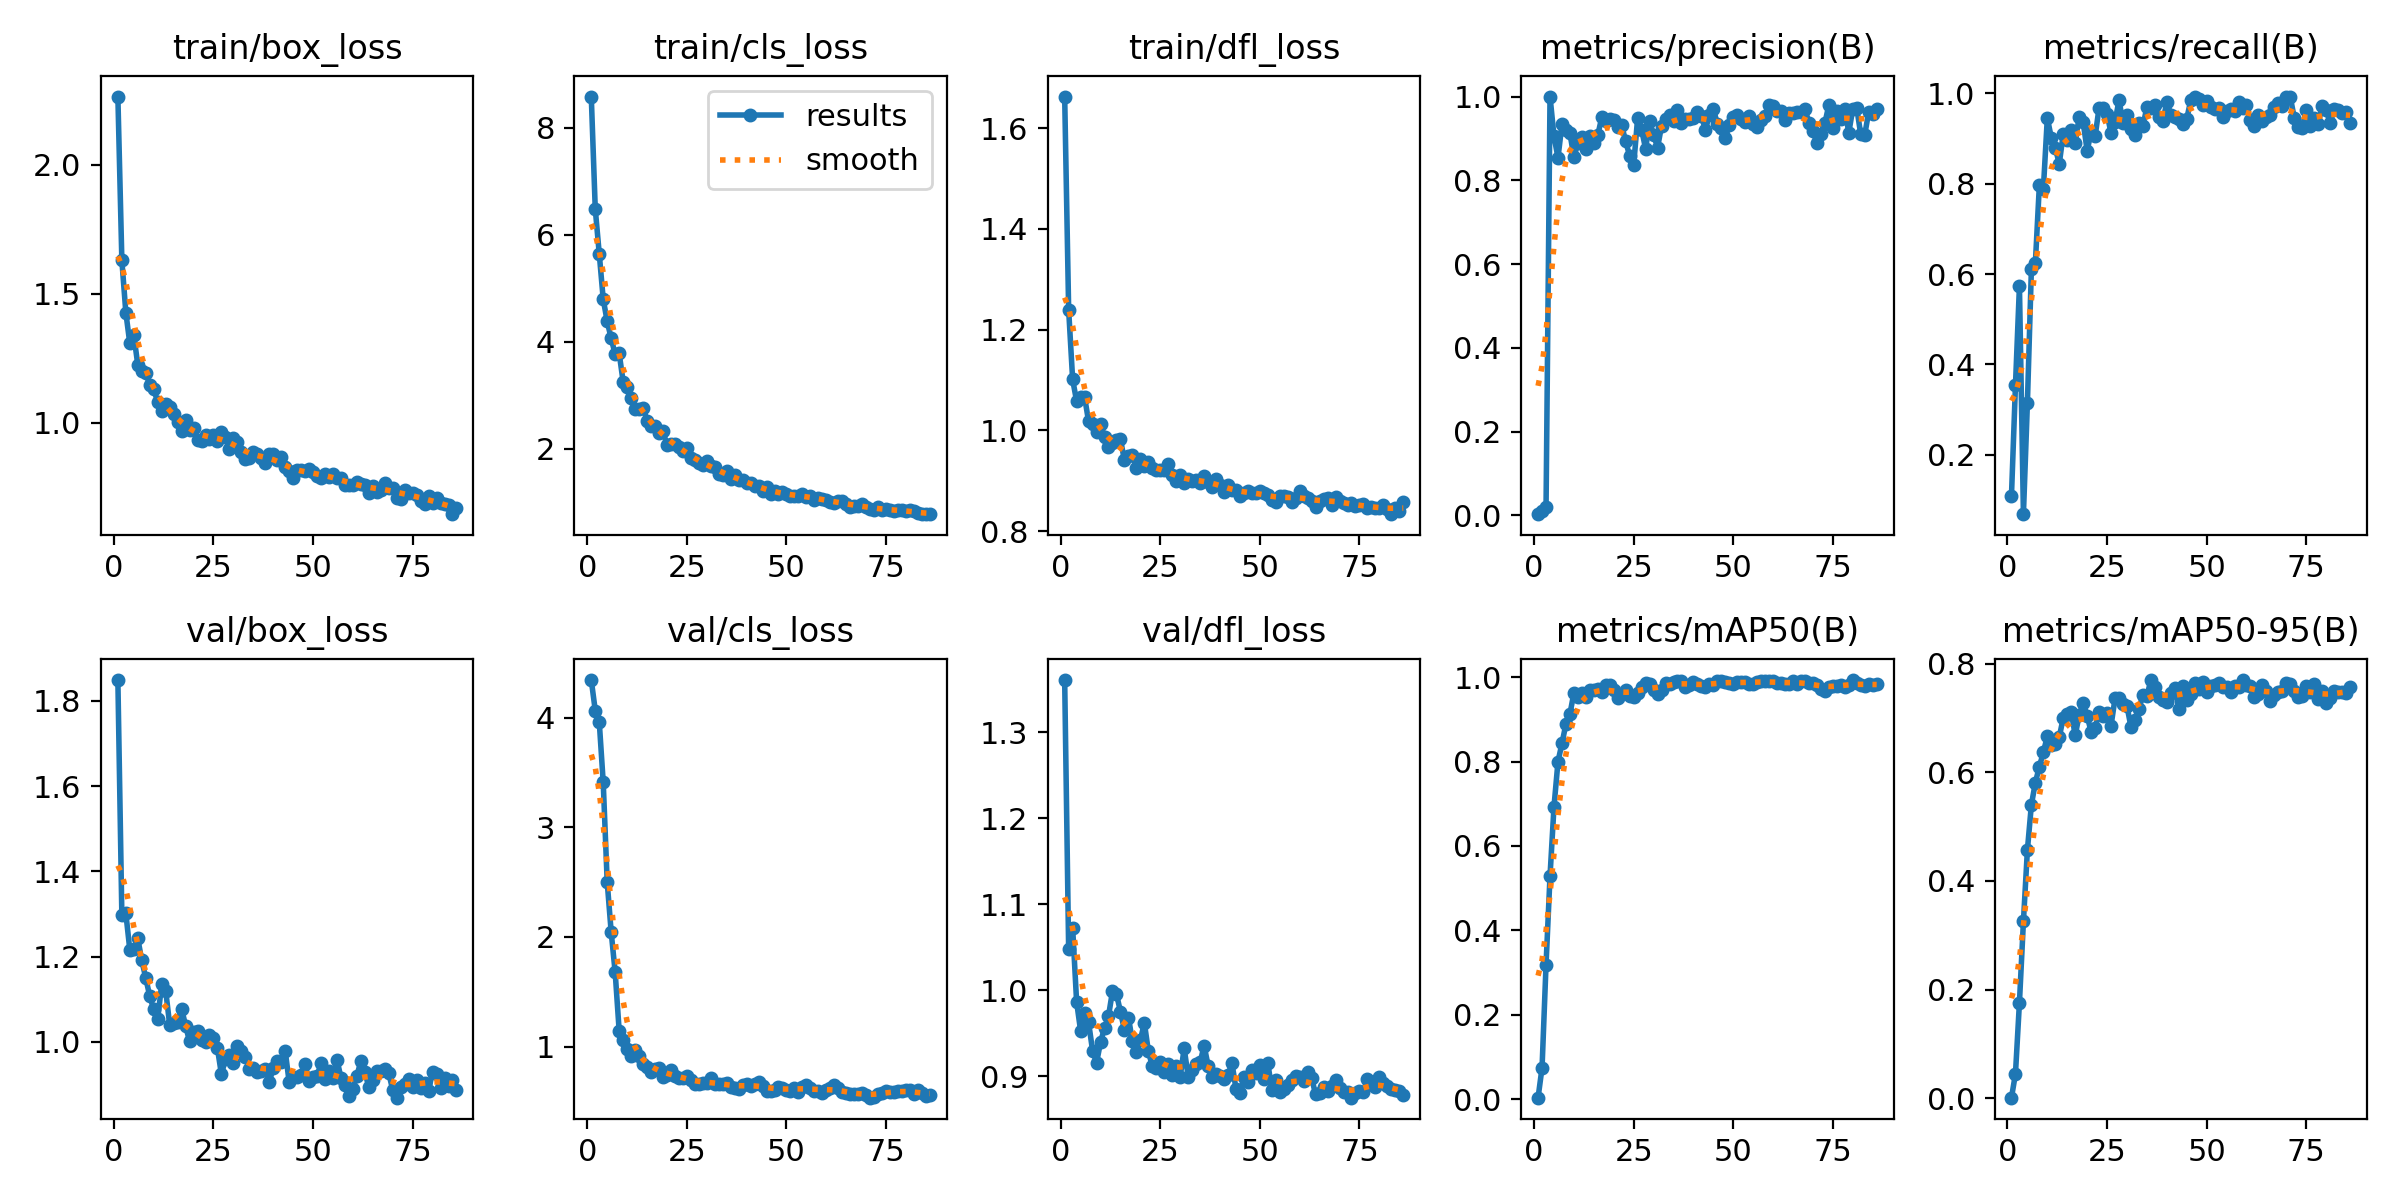

The table this chart was drawn from, first rows:
epoch, time, train/box_loss, train/cls_loss, train/dfl_loss, metrics/precision(B), metrics/recall(B), metrics/mAP50(B), metrics/mAP50-95(B), val/box_loss, val/cls_loss, val/dfl_loss, lr/pg0, lr/pg1, lr/pg2
1, 14.37, 2.264, 8.587, 1.662, 0.00255, 0.1093, 0.00349, 0.00085, 1.849, 4.343, 1.361, 0.0001334, 0.0001334, 0.0001334
2, 23.54, 1.629, 6.487, 1.239, 0.01079, 0.3536, 0.07461, 0.04478, 1.297, 4.065, 1.048, 0.0002734, 0.0002734, 0.0002734
3, 32.11, 1.427, 5.651, 1.101, 0.01889, 0.5733, 0.3187, 0.176, 1.301, 3.963, 1.073, 0.0004134, 0.0004134, 0.0004134
4, 40.76, 1.308, 4.798, 1.058, 1, 0.06844, 0.529, 0.3254, 1.216, 3.409, 0.9865, 0.0005531, 0.0005531, 0.0005531
5, 49.2, 1.339, 4.383, 1.067, 0.9046, 0.3148, 0.6935, 0.4571, 1.218, 2.5, 0.953, 0.0006658, 0.0006658, 0.0006658
6, 57.62, 1.225, 4.065, 1.066, 0.8542, 0.6104, 0.7998, 0.5403, 1.242, 2.044, 0.9738, 0.0006652, 0.0006652, 0.0006652
7, 66.01, 1.203, 3.769, 1.018, 0.934, 0.6251, 0.8433, 0.5809, 1.191, 1.676, 0.9628, 0.0006644, 0.0006644, 0.0006644
8, 74.59, 1.195, 3.79, 1.013, 0.9202, 0.7964, 0.8891, 0.6105, 1.149, 1.145, 0.93, 0.0006635, 0.0006635, 0.0006635
9, 82.98, 1.147, 3.255, 0.9978, 0.9122, 0.7876, 0.9129, 0.6364, 1.107, 1.064, 0.9158, 0.0006624, 0.0006624, 0.0006624
10, 91.14, 1.13, 3.164, 1.013, 0.8553, 0.9453, 0.9633, 0.6666, 1.076, 0.9815, 0.9396, 0.0006612, 0.0006612, 0.0006612
11, 99.27, 1.081, 2.945, 0.9876, 0.8891, 0.9017, 0.9536, 0.6497, 1.053, 0.9179, 0.9562, 0.0006598, 0.0006598, 0.0006598
12, 107.5, 1.048, 2.752, 0.9666, 0.9039, 0.8792, 0.9634, 0.6515, 1.135, 0.9641, 0.97, 0.0006583, 0.0006583, 0.0006583
13, 115.8, 1.073, 2.743, 0.9755, 0.8748, 0.8441, 0.952, 0.6649, 1.12, 0.9182, 0.9989, 0.0006566, 0.0006566, 0.0006566
14, 124.1, 1.063, 2.773, 0.9816, 0.9053, 0.9103, 0.9699, 0.7002, 1.04, 0.8399, 0.9957, 0.0006548, 0.0006548, 0.0006548
15, 132.5, 1.033, 2.527, 0.9829, 0.8901, 0.8975, 0.9685, 0.7071, 1.044, 0.8158, 0.9752, 0.0006529, 0.0006529, 0.0006529
16, 140.8, 1.003, 2.428, 0.9408, 0.9083, 0.9185, 0.9727, 0.7111, 1.046, 0.7653, 0.9541, 0.0006508, 0.0006508, 0.0006508
17, 149.1, 0.9672, 2.431, 0.9501, 0.9509, 0.8895, 0.965, 0.668, 1.077, 0.7969, 0.9682, 0.0006486, 0.0006486, 0.0006486
18, 157.4, 1.011, 2.301, 0.9506, 0.9419, 0.9486, 0.9821, 0.7056, 1.038, 0.8003, 0.9416, 0.0006463, 0.0006463, 0.0006463
19, 165.7, 0.9714, 2.328, 0.925, 0.947, 0.9357, 0.981, 0.7269, 1.001, 0.7187, 0.9284, 0.0006438, 0.0006438, 0.0006438
20, 174.1, 0.9804, 2.076, 0.9436, 0.9444, 0.8734, 0.9691, 0.7045, 1.023, 0.7444, 0.942, 0.0006412, 0.0006412, 0.0006412
21, 182.6, 0.9338, 2.098, 0.9305, 0.9279, 0.9139, 0.9513, 0.6738, 1.025, 0.782, 0.9623, 0.0006385, 0.0006385, 0.0006385
22, 191, 0.9282, 2.099, 0.9368, 0.9309, 0.9046, 0.9593, 0.6822, 1.005, 0.7345, 0.9296, 0.0006356, 0.0006356, 0.0006356
23, 199.4, 0.9542, 2.033, 0.9249, 0.8927, 0.9686, 0.969, 0.7106, 0.9999, 0.7087, 0.9116, 0.0006326, 0.0006326, 0.0006326
24, 207.7, 0.9366, 1.952, 0.921, 0.8579, 0.9664, 0.9557, 0.7043, 1.015, 0.7126, 0.9102, 0.0006294, 0.0006294, 0.0006294
25, 216.1, 0.9514, 2.008, 0.9218, 0.8368, 0.9546, 0.9532, 0.7097, 1.008, 0.7312, 0.9161, 0.0006262, 0.0006262, 0.0006262
26, 224.4, 0.9296, 1.821, 0.9209, 0.9491, 0.9114, 0.9627, 0.6861, 0.9844, 0.6923, 0.9055, 0.0006228, 0.0006228, 0.0006228
27, 232.8, 0.9652, 1.79, 0.9331, 0.9204, 0.9369, 0.9777, 0.7361, 0.9232, 0.6591, 0.9144, 0.0006192, 0.0006192, 0.0006192
28, 241.1, 0.9463, 1.729, 0.9108, 0.875, 0.9854, 0.9854, 0.7366, 0.9593, 0.6601, 0.9015, 0.0006156, 0.0006156, 0.0006156
29, 249.4, 0.8981, 1.696, 0.8989, 0.9415, 0.9334, 0.9838, 0.7259, 0.9695, 0.6701, 0.912, 0.0006118, 0.0006118, 0.0006118
30, 257.7, 0.9418, 1.77, 0.9112, 0.9086, 0.9519, 0.9704, 0.7217, 0.9489, 0.6658, 0.8996, 0.000608, 0.000608, 0.000608
31, 266.1, 0.9246, 1.672, 0.8967, 0.8781, 0.9204, 0.96, 0.6834, 0.9892, 0.7124, 0.9326, 0.0006039, 0.0006039, 0.0006039
32, 274.5, 0.8884, 1.665, 0.9037, 0.9303, 0.9067, 0.9698, 0.696, 0.9786, 0.6621, 0.8997, 0.0005998, 0.0005998, 0.0005998
33, 283.1, 0.8613, 1.521, 0.9005, 0.9473, 0.9346, 0.9851, 0.7165, 0.9639, 0.6608, 0.9075, 0.0005956, 0.0005956, 0.0005956
34, 291.4, 0.8649, 1.519, 0.9016, 0.9553, 0.9275, 0.9837, 0.743, 0.9371, 0.6575, 0.9143, 0.0005912, 0.0005912, 0.0005912
35, 299.9, 0.8869, 1.591, 0.8966, 0.9405, 0.9699, 0.9877, 0.7404, 0.9375, 0.667, 0.9161, 0.0005868, 0.0005868, 0.0005868
36, 308.2, 0.8798, 1.439, 0.9105, 0.9688, 0.9669, 0.9919, 0.7698, 0.9284, 0.6335, 0.9357, 0.0005822, 0.0005822, 0.0005822
37, 316.4, 0.8642, 1.51, 0.8985, 0.936, 0.9738, 0.9921, 0.7574, 0.9319, 0.6257, 0.9126, 0.0005775, 0.0005775, 0.0005775
38, 324.9, 0.8437, 1.411, 0.8876, 0.9459, 0.9482, 0.9766, 0.738, 0.9355, 0.6086, 0.8996, 0.0005727, 0.0005727, 0.0005727
39, 333.3, 0.88, 1.41, 0.9035, 0.9459, 0.9383, 0.9815, 0.7331, 0.9061, 0.6461, 0.9026, 0.0005678, 0.0005678, 0.0005678
40, 341.8, 0.8797, 1.363, 0.8923, 0.9485, 0.9808, 0.989, 0.7295, 0.9379, 0.6545, 0.9005, 0.0005628, 0.0005628, 0.0005628
41, 350.2, 0.8554, 1.369, 0.8774, 0.9632, 0.953, 0.9829, 0.7456, 0.9539, 0.6407, 0.897, 0.0005578, 0.0005578, 0.0005578
42, 358.5, 0.8669, 1.313, 0.8929, 0.9546, 0.9473, 0.978, 0.7554, 0.9532, 0.661, 0.9016, 0.0005526, 0.0005526, 0.0005526
43, 367, 0.8286, 1.304, 0.8815, 0.9203, 0.9428, 0.976, 0.7159, 0.9791, 0.6811, 0.9152, 0.0005473, 0.0005473, 0.0005473
44, 375.3, 0.8149, 1.209, 0.881, 0.956, 0.933, 0.9829, 0.759, 0.9053, 0.6415, 0.8856, 0.0005419, 0.0005419, 0.0005419
45, 383.9, 0.7883, 1.278, 0.8709, 0.97, 0.9435, 0.9819, 0.7323, 0.9174, 0.5935, 0.8804, 0.0005365, 0.0005365, 0.0005365
46, 392.2, 0.8159, 1.165, 0.8759, 0.9353, 0.9846, 0.9909, 0.7446, 0.9182, 0.5971, 0.8991, 0.0005309, 0.0005309, 0.0005309
47, 400.3, 0.8178, 1.212, 0.8806, 0.9249, 0.9917, 0.9911, 0.7636, 0.9224, 0.6022, 0.8931, 0.0005253, 0.0005253, 0.0005253
48, 408.5, 0.8131, 1.152, 0.8761, 0.9003, 0.9875, 0.988, 0.7534, 0.9468, 0.6274, 0.9071, 0.0005195, 0.0005195, 0.0005195
49, 416.7, 0.8202, 1.195, 0.8765, 0.9327, 0.9736, 0.9872, 0.7656, 0.9074, 0.6204, 0.904, 0.0005137, 0.0005137, 0.0005137
50, 424.9, 0.81, 1.164, 0.8796, 0.951, 0.9833, 0.9833, 0.7476, 0.9166, 0.6049, 0.9135, 0.0005079, 0.0005079, 0.0005079
51, 433.1, 0.7925, 1.118, 0.8751, 0.9561, 0.97, 0.9892, 0.7585, 0.92, 0.5956, 0.8967, 0.0005019, 0.0005019, 0.0005019
52, 441.4, 0.7857, 1.121, 0.8713, 0.9467, 0.9658, 0.9887, 0.7605, 0.9491, 0.6213, 0.9151, 0.0004959, 0.0004959, 0.0004959
53, 449.7, 0.8033, 1.112, 0.862, 0.9392, 0.9679, 0.9893, 0.7639, 0.9124, 0.5874, 0.8847, 0.0004898, 0.0004898, 0.0004898
54, 457.9, 0.7921, 1.155, 0.8591, 0.953, 0.9469, 0.9846, 0.7561, 0.9323, 0.6352, 0.8958, 0.0004836, 0.0004836, 0.0004836
55, 466.3, 0.8038, 1.094, 0.8697, 0.9341, 0.9617, 0.9846, 0.7577, 0.9155, 0.6451, 0.8817, 0.0004774, 0.0004774, 0.0004774
56, 474.8, 0.7847, 1.121, 0.8708, 0.9267, 0.966, 0.9889, 0.7472, 0.9581, 0.6252, 0.8858, 0.0004711, 0.0004711, 0.0004711
57, 483.2, 0.7875, 1.051, 0.869, 0.9448, 0.9604, 0.9902, 0.7596, 0.9152, 0.5941, 0.8898, 0.0004648, 0.0004648, 0.0004648
58, 491.5, 0.7583, 1.083, 0.8582, 0.9524, 0.9808, 0.9919, 0.7577, 0.8996, 0.5968, 0.8955, 0.0004584, 0.0004584, 0.0004584
59, 499.9, 0.7587, 1.062, 0.866, 0.9789, 0.9668, 0.9906, 0.7697, 0.8726, 0.5793, 0.9005, 0.0004519, 0.0004519, 0.0004519
60, 508.4, 0.7591, 1.035, 0.8792, 0.9785, 0.973, 0.991, 0.7599, 0.8894, 0.601, 0.8987, 0.0004454, 0.0004454, 0.0004454
... 26 more rows
